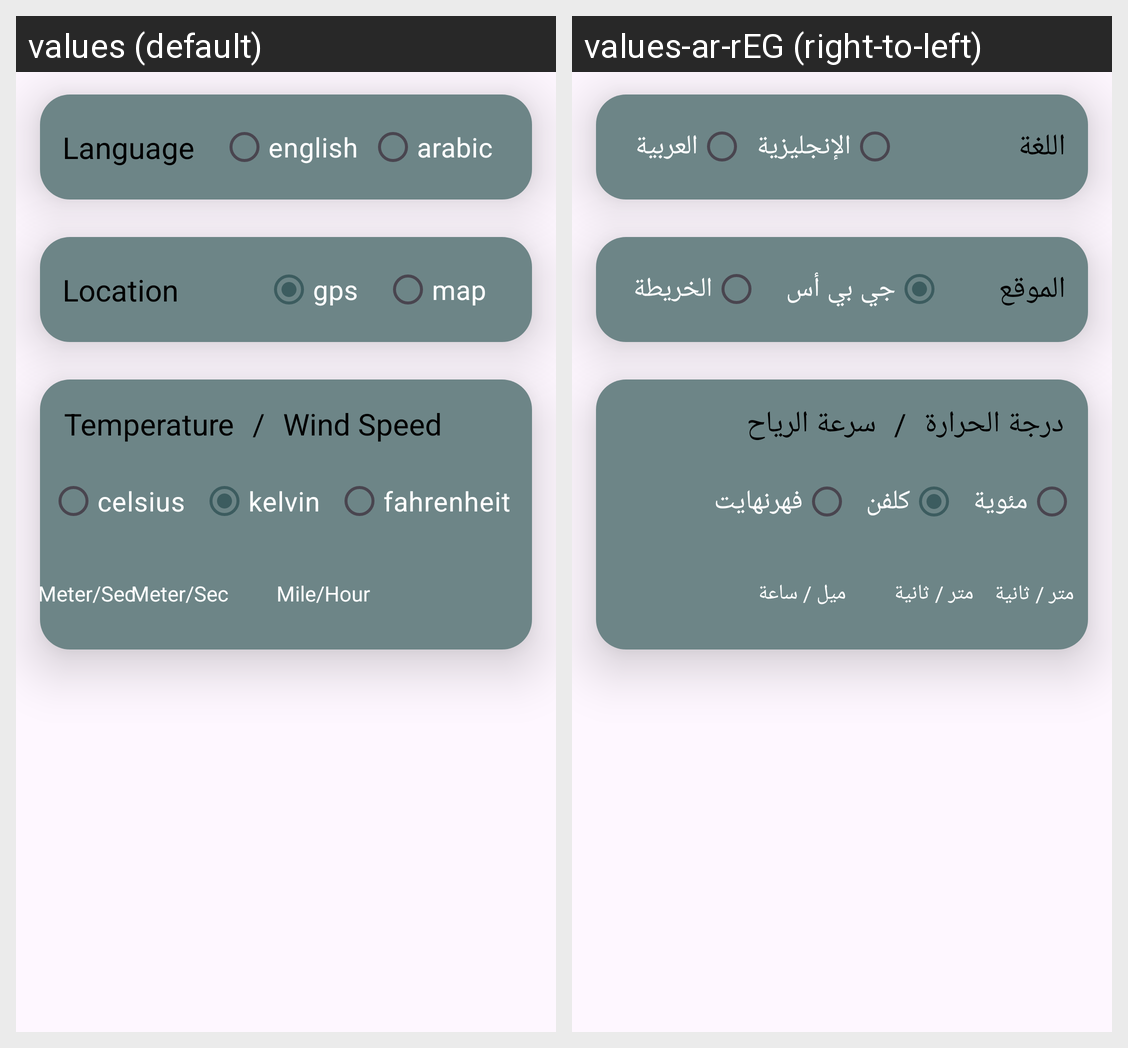

For this localized Android screen grid, give each drawn string resource with its value in every locale shown.
Android screen res/layout/fragment_setting.xml rendered under 2 locales, left to right: values (default), values-ar-rEG (right-to-left). Device: Nexus 5 (rendered at 1080×1920; each locale shown at half size, 540×960, under a caption strip naming it); theme Theme.WeatherApp.
Strings drawn on this screen, with the default value and each locale's value (text and hints the layout hard-codes, and strings that could not be matched under every locale, appear in the picture but are not listed):

language
  values: Language
  values-ar-rEG: اللغة

english
  values: english
  values-ar-rEG: الإنجليزية

arabic
  values: arabic
  values-ar-rEG: العربية

location
  values: Location
  values-ar-rEG: الموقع

gps
  values: gps
  values-ar-rEG: جي بي أس

map
  values: map
  values-ar-rEG: الخريطة

temperature
  values: Temperature
  values-ar-rEG: درجة الحرارة

slash
  values: /
  values-ar-rEG: /

wind_speed
  values: Wind Speed
  values-ar-rEG: سرعة الرياح

celsius
  values: celsius
  values-ar-rEG: مئوية

kelvin
  values: kelvin
  values-ar-rEG: كلفن

fahrenheit
  values: fahrenheit
  values-ar-rEG: فهرنهايت

meter_sec
  values: Meter/Sec
  values-ar-rEG: متر / ثانية

mile_hour
  values: Mile/Hour
  values-ar-rEG: ميل / ساعة
